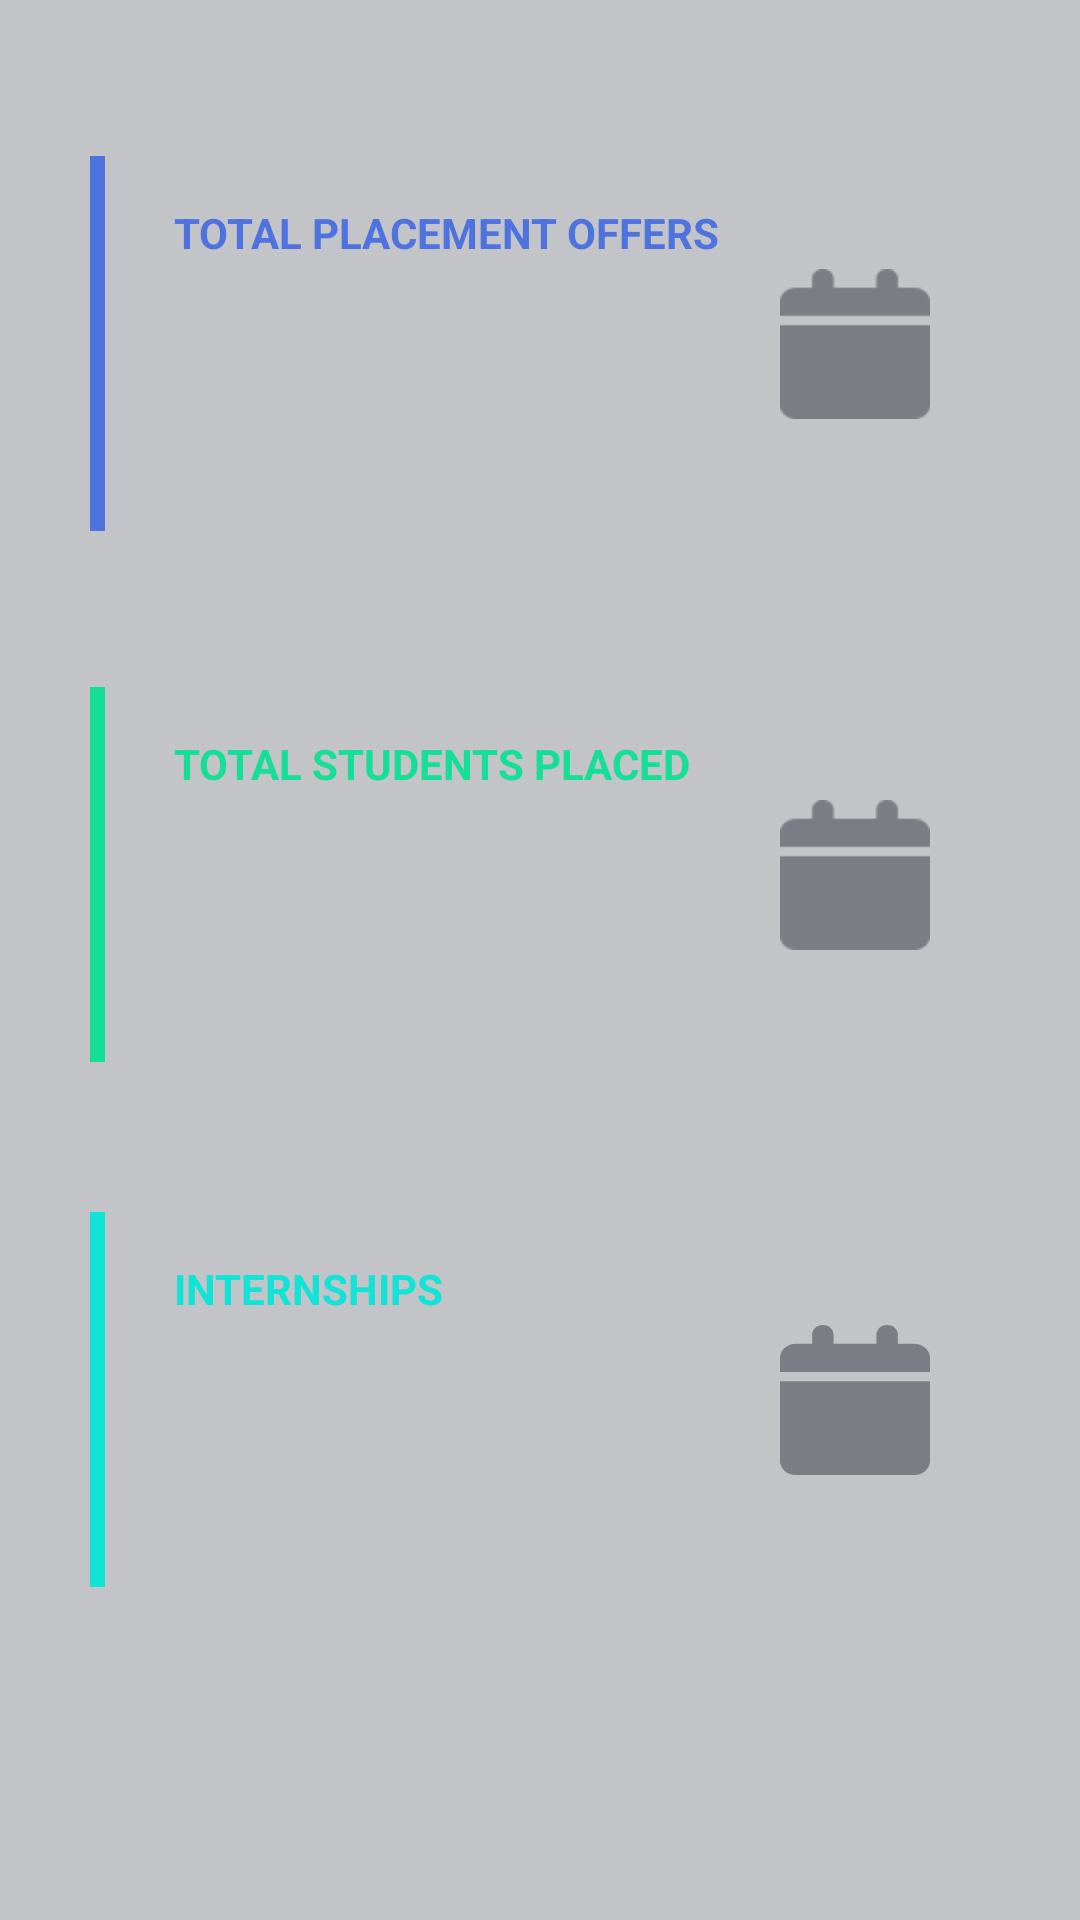

Here is an Android app screen rendered from its layout file. Give the layout XML and the strings, colors and styles it references.
<!-- AndroidManifest.xml: application theme Theme.IPMS -->
<!-- res/layout/admin_fragment_home.xml -->
<?xml version="1.0" encoding="utf-8"?>
<androidx.constraintlayout.widget.ConstraintLayout xmlns:android="http://schemas.android.com/apk/res/android"
    xmlns:app="http://schemas.android.com/apk/res-auto"
    xmlns:tools="http://schemas.android.com/tools"
    android:layout_width="match_parent"
    android:layout_height="match_parent"
    android:background="@color/gray"
    tools:context=".admin_ui.home.HomeFragment">

    <androidx.constraintlayout.widget.ConstraintLayout
        android:id="@+id/total_placement_offers_constraint"
        android:layout_width="300dp"
        android:layout_height="125dp"
        android:layout_marginTop="52dp"
        android:background="@drawable/rectangle"
        app:layout_constraintEnd_toEndOf="parent"
        app:layout_constraintHorizontal_bias="0.5"
        app:layout_constraintStart_toStartOf="parent"
        app:layout_constraintTop_toTopOf="parent">

        <View
            android:layout_width="5dp"
            android:layout_height="match_parent"
            android:background="@color/cust_blue"
            app:layout_constraintStart_toStartOf="parent"
            app:layout_constraintTop_toTopOf="parent" />


        <TextView
            android:layout_width="wrap_content"
            android:layout_height="wrap_content"
            android:layout_marginStart="28dp"
            android:layout_marginTop="16dp"
            android:text="@string/total_placement_offers"
            android:textAllCaps="true"
            android:textColor="@color/cust_blue"
            android:textStyle="bold"
            app:layout_constraintRight_toRightOf="parent"
            app:layout_constraintStart_toStartOf="parent"
            app:layout_constraintTop_toTopOf="parent" />

        <TextView
            android:id="@+id/TV_admin_total_placement_offers"
            android:layout_width="wrap_content"
            android:layout_height="wrap_content"
            android:layout_marginStart="36dp"
            android:layout_marginTop="64dp"
            android:textAllCaps="true"
            app:layout_constraintRight_toRightOf="parent"
            app:layout_constraintStart_toStartOf="parent"
            app:layout_constraintTop_toTopOf="parent" />

        <ImageView
            android:layout_width="50dp"
            android:layout_height="50dp"
            android:layout_marginEnd="20dp"
            android:src="@drawable/ic_calender"
            app:layout_constraintBottom_toBottomOf="parent"
            app:layout_constraintEnd_toEndOf="parent"
            app:layout_constraintTop_toTopOf="parent"
            app:tint="@color/dark_gray" />
    </androidx.constraintlayout.widget.ConstraintLayout>

    <androidx.constraintlayout.widget.ConstraintLayout
        android:id="@+id/constraintLayout3"
        android:layout_width="300dp"
        android:layout_height="125dp"
        android:layout_marginTop="52dp"
        android:background="@drawable/rectangle"
        app:layout_constraintEnd_toEndOf="parent"
        app:layout_constraintHorizontal_bias="0.5"
        app:layout_constraintStart_toStartOf="parent"
        app:layout_constraintTop_toBottomOf="@+id/total_placement_offers_constraint">

        <View
            android:layout_width="5dp"
            android:layout_height="match_parent"
            android:background="@color/light_green"
            app:layout_constraintStart_toStartOf="parent"
            app:layout_constraintTop_toTopOf="parent" />


        <TextView
            android:layout_width="wrap_content"
            android:layout_height="wrap_content"
            android:layout_marginStart="28dp"
            android:layout_marginTop="16dp"
            android:text="@string/total_students_placed"
            android:textAllCaps="true"
            android:textColor="@color/light_green"
            android:textStyle="bold"
            app:layout_constraintRight_toRightOf="parent"
            app:layout_constraintStart_toStartOf="parent"
            app:layout_constraintTop_toTopOf="parent" />

        <TextView
            android:id="@+id/TV_admin_total_students_placed"
            android:layout_width="wrap_content"
            android:layout_height="wrap_content"
            android:layout_marginStart="36dp"
            android:layout_marginTop="64dp"
            android:textAllCaps="true"
            app:layout_constraintRight_toRightOf="parent"
            app:layout_constraintStart_toStartOf="parent"
            app:layout_constraintTop_toTopOf="parent" />

        <ImageView
            android:layout_width="50dp"
            android:layout_height="50dp"
            android:layout_marginEnd="20dp"
            android:src="@drawable/ic_calender"
            app:layout_constraintBottom_toBottomOf="parent"
            app:layout_constraintEnd_toEndOf="parent"
            app:layout_constraintTop_toTopOf="parent"
            app:tint="@color/dark_gray" />
    </androidx.constraintlayout.widget.ConstraintLayout>

    <androidx.constraintlayout.widget.ConstraintLayout
        android:layout_width="300dp"
        android:layout_height="125dp"
        android:layout_marginTop="50dp"
        android:background="@drawable/rectangle"
        app:layout_constraintBottom_toBottomOf="parent"
        app:layout_constraintEnd_toEndOf="parent"
        app:layout_constraintHorizontal_bias="0.5"
        app:layout_constraintStart_toStartOf="parent"
        app:layout_constraintTop_toBottomOf="@+id/constraintLayout3"
        app:layout_constraintVertical_bias="0.0">

        <View
            android:layout_width="5dp"
            android:layout_height="match_parent"
            android:background="@color/ocean_blue"
            app:layout_constraintStart_toStartOf="parent"
            app:layout_constraintTop_toTopOf="parent" />


        <TextView
            android:layout_width="wrap_content"
            android:layout_height="wrap_content"
            android:layout_marginStart="28dp"
            android:layout_marginTop="16dp"
            android:text="@string/internships"
            android:textAllCaps="true"
            android:textColor="@color/ocean_blue"
            android:textStyle="bold"
            app:layout_constraintRight_toRightOf="parent"
            app:layout_constraintStart_toStartOf="parent"
            app:layout_constraintTop_toTopOf="parent" />

        <TextView
            android:id="@+id/TV_admin_internship_offers"
            android:layout_width="wrap_content"
            android:layout_height="wrap_content"
            android:layout_marginStart="36dp"
            android:layout_marginTop="64dp"
            android:textAllCaps="true"
            app:layout_constraintRight_toRightOf="parent"
            app:layout_constraintStart_toStartOf="parent"
            app:layout_constraintTop_toTopOf="parent" />

        <ImageView
            android:layout_width="50dp"
            android:layout_height="50dp"
            android:layout_marginEnd="20dp"
            android:src="@drawable/ic_calendar_xml"
            app:layout_constraintBottom_toBottomOf="parent"
            app:layout_constraintEnd_toEndOf="parent"
            app:layout_constraintTop_toTopOf="parent"
            app:tint="@color/dark_gray" />
    </androidx.constraintlayout.widget.ConstraintLayout>

</androidx.constraintlayout.widget.ConstraintLayout>
<!-- resources referenced by this layout -->
<resources>
  <color name="cust_blue">#4E73DF</color>
  <color name="dark_gray">#7A7D83</color>
  <color name="gray">#C2C4C8</color>
  <color name="light_green">#15DF96</color>
  <color name="ocean_blue">#11E3D7</color>
  <!-- drawable ic_calendar_xml (drawable) -->
  <vector xmlns:android="http://schemas.android.com/apk/res/android"
      android:width="22dp"
      android:height="22dp"
      android:viewportWidth="448"
      android:viewportHeight="512">
    <path
        android:fillColor="#FF000000"
        android:pathData="M96,32C96,14.33 110.3,0 128,0C145.7,0 160,14.33 160,32V64H288V32C288,14.33 302.3,0 320,0C337.7,0 352,14.33 352,32V64H400C426.5,64 448,85.49 448,112V160H0V112C0,85.49 21.49,64 48,64H96V32zM448,464C448,490.5 426.5,512 400,512H48C21.49,512 0,490.5 0,464V192H448V464z"/>
  </vector>
  <!-- drawable ic_calender: png bitmap (drawable, 556 bytes) -->
  <string name="internships">Internships</string>
  <string name="total_placement_offers">total placement offers</string>
  <string name="total_students_placed">Total Students Placed</string>
  <style name="Theme.IPMS" parent="Theme.MaterialComponents.DayNight.DarkActionBar">
          
          <item name="colorPrimary">@color/purple_500</item>
          <item name="colorPrimaryVariant">@color/purple_700</item>
          <item name="colorOnPrimary">@color/white</item>
          
          <item name="colorSecondary">@color/teal_200</item>
          <item name="colorSecondaryVariant">@color/teal_700</item>
          <item name="colorOnSecondary">@color/black</item>
          
          <item name="android:statusBarColor" tools:targetApi="l">?attr/colorPrimaryVariant</item>
          
      </style>
  <color name="purple_500">#FF6200EE</color>
  <color name="purple_700">#FF3700B3</color>
  <color name="white">#FFFFFFFF</color>
  <color name="teal_200">#FF03DAC5</color>
  <color name="teal_700">#FF018786</color>
  <color name="black">#FF000000</color>
</resources>
